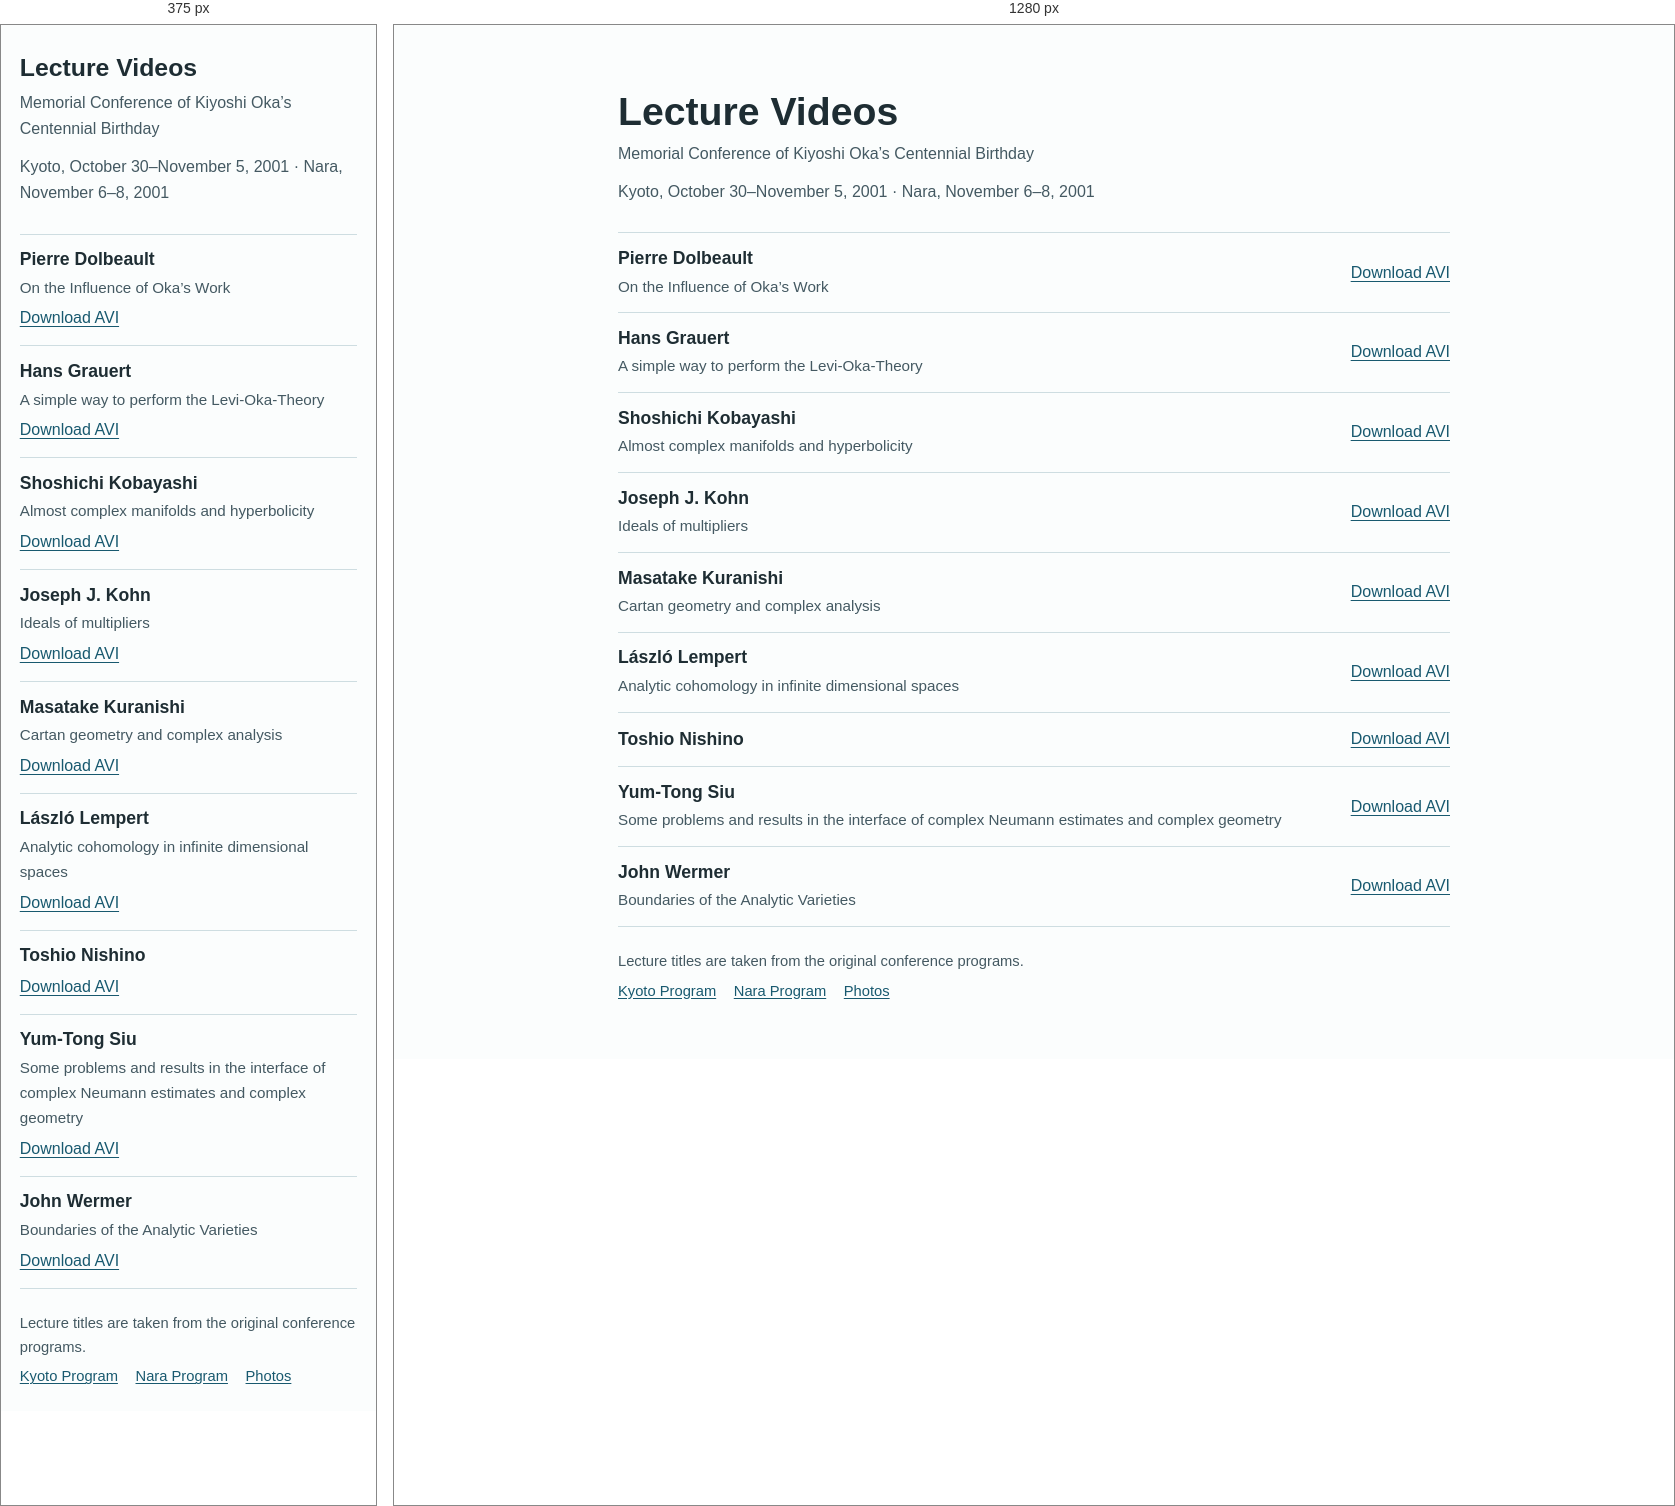
Rendered at 375 px and 1280 px, left to right.

<!-- file: index.html -->
<!doctype html>
<html lang="en">
<head>
  <meta charset="utf-8">
  <meta name="viewport" content="width=device-width, initial-scale=1">
  <title>Lecture Videos | Memorial Conference of Kiyoshi Oka’s Centennial Birthday</title>
  <style>
    :root { color-scheme: light; --ink: #1e2d33; --accent: #18596f; --muted: #445962; --rule: #cedde1; }
    * { box-sizing: border-box; }
    body { margin: 0; color: var(--ink); background: #fbfdfd; font: 1rem/1.65 system-ui, sans-serif; }
    main { max-width: 56rem; margin: auto; padding: clamp(1.4rem, 5vw, 3.5rem) clamp(1rem, 5vw, 2rem); }
    header { padding-bottom: 1.45rem; }
    h1 { font-size: clamp(1.55rem, 4.5vw, 2.45rem); line-height: 1.25; margin: .35rem 0; }
    header p { margin: .25rem 0; color: var(--muted); }
    header .date { margin-top: .7rem; }
    ul { padding: 0; margin: 0; list-style: none; border-bottom: 1px solid var(--rule); }
    li { display: grid; grid-template-columns: 1fr auto; align-items: center; column-gap: 1rem; padding: .85rem 0; border-top: 1px solid var(--rule); }
    li h2 { font-size: 1.1rem; line-height: 1.35; margin: 0; }
    li p { margin: .18rem 0 0; font-size: .95rem; color: var(--muted); }
    a { color: var(--accent); text-underline-offset: .16em; }
    a:hover { text-decoration-thickness: 2px; }
    a:focus-visible { outline: 2px solid var(--accent); outline-offset: 4px; }
    .download { white-space: nowrap; }
    footer { margin-top: 1.4rem; color: var(--muted); font-size: .92rem; }
    footer p { margin: .3rem 0; }
    nav { display: flex; gap: .3rem 1.1rem; flex-wrap: wrap; }
    @media (max-width: 32rem) { li { grid-template-columns: 1fr; row-gap: .35rem; } }
  </style>
</head>
<body>
  <main>
    <header>
      <h1>Lecture Videos</h1>
      <p>Memorial Conference of Kiyoshi Oka’s Centennial Birthday</p>
      <p class="date">Kyoto, October 30–November 5, 2001 · Nara, November 6–8, 2001</p>
    </header>
    <ul aria-label="Lecture videos">
      <li>
        <div>
          <h2>Pierre Dolbeault</h2>
          <p>On the Influence of Oka’s Work</p>
        </div>
        <a class="download" href="https://drive.google.com/uc?export=download&amp;id=1ywjslKuVsLX74olDYC4jAQMzjXmGtGoC" download aria-label="Download the lecture by Pierre Dolbeault (AVI)">Download AVI</a>
      </li>
      <li>
        <div>
          <h2>Hans Grauert</h2>
          <p>A simple way to perform the Levi-Oka-Theory</p>
        </div>
        <a class="download" href="https://drive.google.com/uc?export=download&amp;id=1GY05xv7L1yvkQnQX9ncZvkGxpW_5Ybl-" download aria-label="Download the lecture by Hans Grauert (AVI)">Download AVI</a>
      </li>
      <li>
        <div>
          <h2>Shoshichi Kobayashi</h2>
          <p>Almost complex manifolds and hyperbolicity</p>
        </div>
        <a class="download" href="https://drive.google.com/uc?export=download&amp;id=1rzSFxvUr90MjziMxmw7Ua_Jtutu3srDO" download aria-label="Download the lecture by Shoshichi Kobayashi (AVI)">Download AVI</a>
      </li>
      <li>
        <div>
          <h2>Joseph J. Kohn</h2>
          <p>Ideals of multipliers</p>
        </div>
        <a class="download" href="https://drive.google.com/uc?export=download&amp;id=1Wbyy6Ap0XAXjTKH9_BTDUM3GeCuULNho" download aria-label="Download the lecture by Joseph J. Kohn (AVI)">Download AVI</a>
      </li>
      <li>
        <div>
          <h2>Masatake Kuranishi</h2>
          <p>Cartan geometry and complex analysis</p>
        </div>
        <a class="download" href="https://drive.google.com/uc?export=download&amp;id=1mY4vV62csMmXqPhQqxoA2Q8djiKrPfwQ" download aria-label="Download the lecture by Masatake Kuranishi (AVI)">Download AVI</a>
      </li>
      <li>
        <div>
          <h2>László Lempert</h2>
          <p>Analytic cohomology in infinite dimensional spaces</p>
        </div>
        <a class="download" href="https://drive.google.com/uc?export=download&amp;id=1zBW42CN6eQ01SFlV4Fqbyg2oIk7Q73Lm" download aria-label="Download the lecture by László Lempert (AVI)">Download AVI</a>
      </li>
      <li>
        <div>
          <h2>Toshio Nishino</h2>
        </div>
        <a class="download" href="https://drive.google.com/uc?export=download&amp;id=1tOmSiHnVukeynereubqbYlSnzOUWLVVX" download aria-label="Download the lecture by Toshio Nishino (AVI)">Download AVI</a>
      </li>
      <li>
        <div>
          <h2>Yum-Tong Siu</h2>
          <p>Some problems and results in the interface of complex Neumann estimates and complex geometry</p>
        </div>
        <a class="download" href="https://drive.google.com/uc?export=download&amp;id=1VsxLv2S4raVi72jdGXDPCUsp5zJfoILM" download aria-label="Download the lecture by Yum-Tong Siu (AVI)">Download AVI</a>
      </li>
      <li>
        <div>
          <h2>John Wermer</h2>
          <p>Boundaries of the Analytic Varieties</p>
        </div>
        <a class="download" href="https://drive.google.com/uc?export=download&amp;id=1e83A1JqCwCc9wkpp3w0Z_UKQvebEVkIV" download aria-label="Download the lecture by John Wermer (AVI)">Download AVI</a>
      </li>
    </ul>
    <footer>
      <p>Lecture titles are taken from the original conference programs.</p>
      <nav aria-label="Conference materials">
        <a href="../talk-titles.html">Kyoto Program</a>
        <a href="../nara-meeting.html">Nara Program</a>
        <a href="../photos/index.html">Photos</a>
      </nav>
    </footer>
  </main>
</body>
</html>